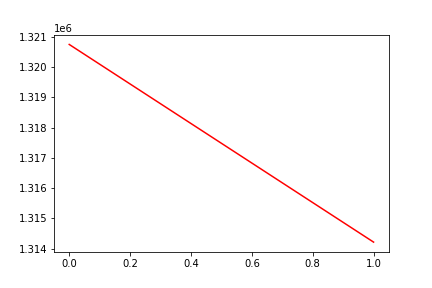

Values plotted in this chart, from the file beside it:
, date, assets
0, 0, 1320754
1, 20191121, 1314211
